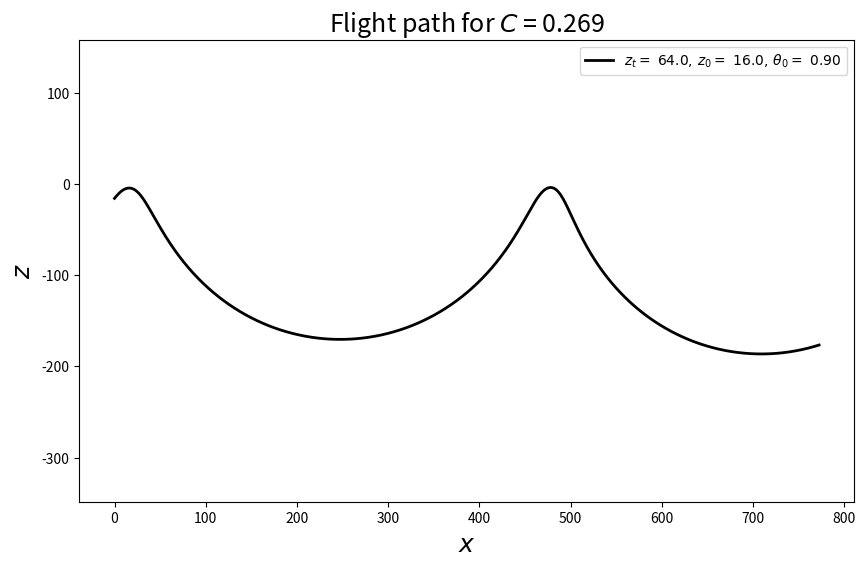

Write the Python code that produced this figure.
#code for propagating phugoid motion via trammel method

import numpy
import matplotlib.pyplot as plt

def radius_of_curvature(z, zt, C):
    '''calculates the radius of curvature of flight path at any point
    
    Inputs:
    z: float
        vertical position (positive z points down)
    zt: float
        initial vertical position
    C: float
        constant of integration
        
    Output:
    raddius: float
        radius of curvature'''
        
    return zt / (1./3 - (C/2.)*(zt/z)**1.5)
    
def rotate(x, z, xC, zC, angle):
    '''returns new position of a point under rotation along a radial line
    
    Inputs:
    x: float
        previous x-position of the point
    z: float
        previous z-position of the point
    xC: float
        x-location of the center of rotation
    zC: float
        z-location of the center of rotation
    angle: float
        angle of rotation
        
    Outputs:
    x_new: float
        new x-location of the rotated point
    z_new: float
        new y-location of the rotated point'''
        
    dx = x - xC
    dz = z - zC
    
    xN =  dx*numpy.cos(angle) + dz*numpy.sin(angle)
    zN = -dx*numpy.sin(angle) + dz*numpy.cos(angle)
    
    x_new = xC + xN
    z_new = zC + zN
    
    return x_new, z_new
    
def plot_flight_path(zt, z0, theta0):
    '''Plots the flight path.
    
    Inputs:
    zt: float
        trim height of the aircraft
    z0: float
        initial height of the aircraft
    theta0: float
        initial orientation of the aircraft
        
    Outputs:
    N/A'''
    
    #arrays for storing the coordinates of the flight path
    N = 1000    #number of plotting points
    x = numpy.zeros(N)
    z = numpy.zeros(N)
    
    #initial conditions
    x[0] = 0.
    z[0] = z0
    theta = theta0
    
    #calculate constant of integration
    C = (numpy.cos(theta) - (1./3)*(z[0]/zt))*(z[0]/zt)**.5
    
    #incremental distance along the flight path (curvilnear)
    ds = 1
    
    #obtain the curvilinear coordinates
    for i in range(1,N):
        #remember that the z-coordinate is positive-down
        normal = numpy.array([-numpy.sin(theta), -numpy.cos(theta)])
        R = radius_of_curvature(z[i-1], zt, C)
        center = numpy.array([x[i-1]+normal[0]*R, z[i-1]+normal[1]*R])
        dtheta = ds/R
        x[i], z[i] = rotate(x[i-1], z[i-1], center[0], center[1], dtheta)
        theta = theta + dtheta
        
    #plot
    plt.figure(figsize=(10,6))
    plt.plot(x, -z, color = 'k', ls='-', lw=2.0, label="$z_t=\ %.1f,\\,z_0=\ %.1f,\\,\\theta_0=\ %.2f$" % (zt, z[0], theta0))
    plt.axis('equal')
    plt.title("Flight path for $C$ = %.3f" % C, fontsize=18)
    plt.xlabel("$x$", fontsize=18)
    plt.ylabel("$z$", fontsize=18)
    plt.legend()
    plt.show()
    

plot_flight_path(64, 16, .9)